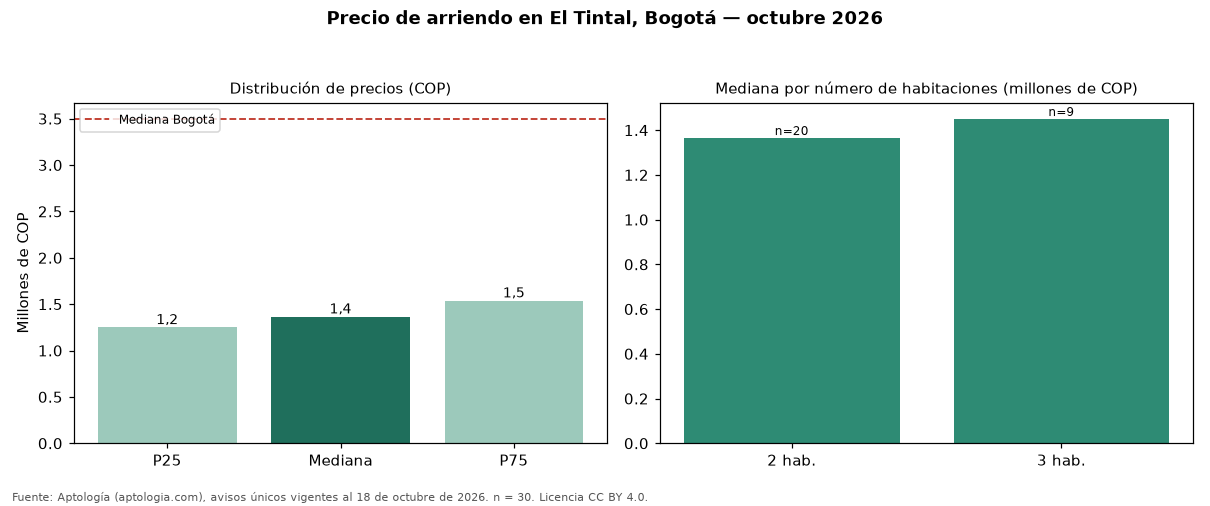

The table this chart was drawn from, first rows:
seccion, metrica, valor_cop, n
precio, p25, 1250000, 30
precio, mediana, 1365000, 30
precio, p75, 1537500, 30
cop_por_m2, p25, 23772, 30
cop_por_m2, mediana, 30000, 30
cop_por_m2, p75, 35385, 30
area, area_mediana_m2, 45.0, 30
habitaciones, 2, 1365000, 20
habitaciones, 3, 1450000, 9
administracion, mediana, 157900, 8
estrato, moda, 3, 
parqueadero, porcentaje_con_parqueadero, 23.3, 30
ciudad, mediana_ciudad, 3497000, 19948
ciudad, mediana_cop_por_m2_ciudad, 48571, 19948
